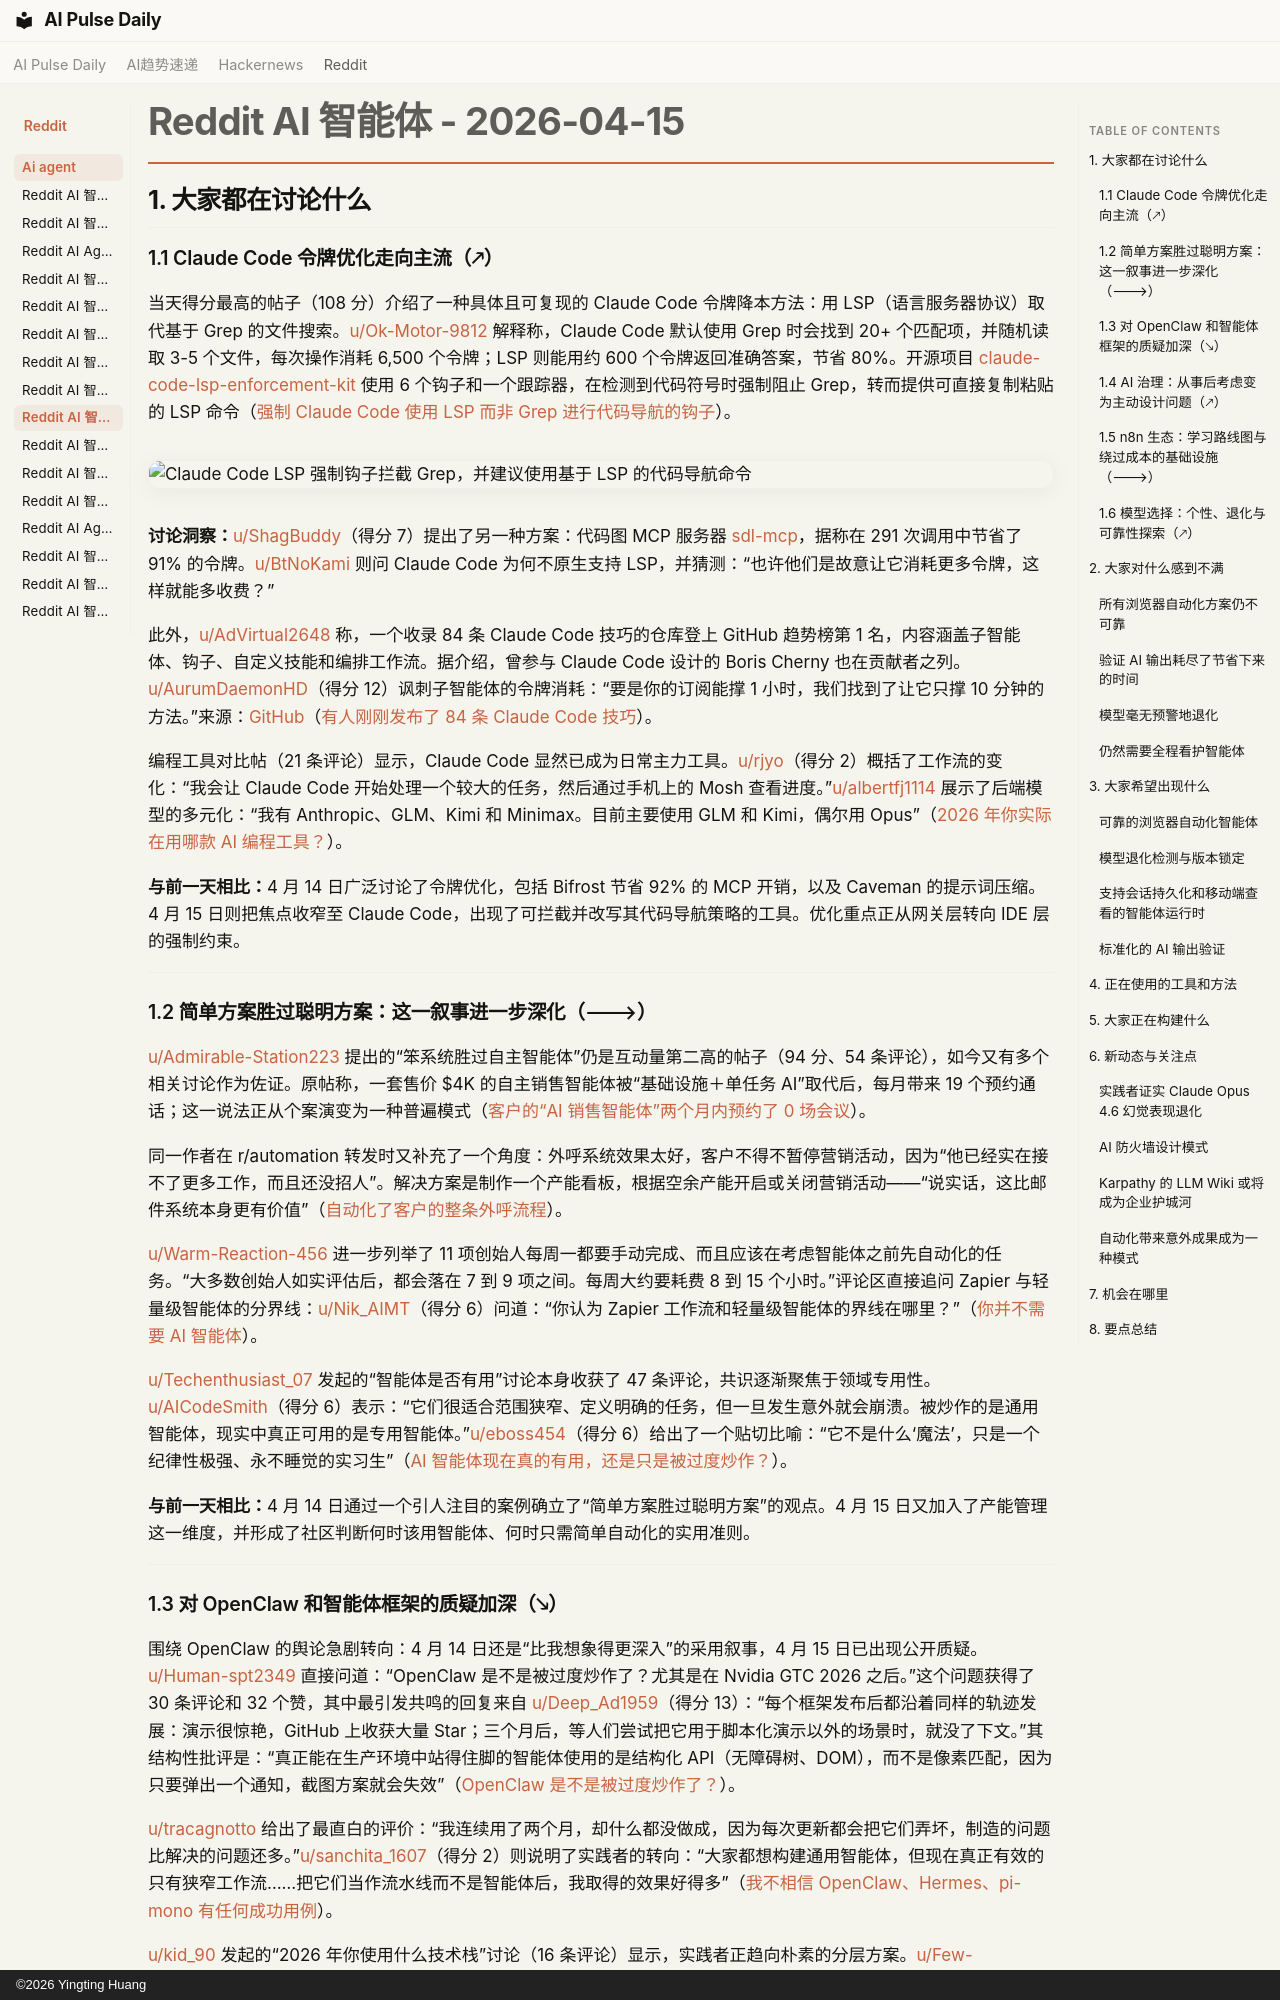

repository: vibewatch/vibewatch.github.io · page: reddit/ai-agent/2026-04-15.zh/index.html · generator: mkdocs · copyright: ©2026 Yingting Huang

# Reddit AI 智能体 - 2026-04-15

## 1. 大家都在讨论什么

### 1.1 Claude Code 令牌优化走向主流（🡕）

当天得分最高的帖子（108 分）介绍了一种具体且可复现的 Claude Code 令牌降本方法：用 LSP（语言服务器协议）取代基于 Grep 的文件搜索。[u/Ok-Motor-9812](https://www.reddit.com/user/Ok-Motor-9812) 解释称，Claude Code 默认使用 Grep 时会找到 20+ 个匹配项，并随机读取 3-5 个文件，每次操作消耗 6,500 个令牌；LSP 则能用约 600 个令牌返回准确答案，节省 80%。开源项目 [claude-code-lsp-enforcement-kit](https://github.com/nesaminua/claude-code-lsp-enforcement-kit) 使用 6 个钩子和一个跟踪器，在检测到代码符号时强制阻止 Grep，转而提供可直接复制粘贴的 LSP 命令（[强制 Claude Code 使用 LSP 而非 Grep 进行代码导航的钩子](https://www.reddit.com/r/AI_Agents/comments/1slligv/hooks_that_force_claude_code_to_use_lsp_instead/)）。

![Claude Code LSP 强制钩子拦截 Grep，并建议使用基于 LSP 的代码导航命令](https://preview.redd.it/rrm1ud0r08vg1.png?width=2072&format=png&auto=webp&s=4327432d3b5e94109d9258303432bd0c594f95ea)

**讨论洞察：**[u/ShagBuddy](https://www.reddit.com/user/ShagBuddy)（得分 7）提出了另一种方案：代码图 MCP 服务器 [sdl-mcp](https://github.com/GlitterKill/sdl-mcp)，据称在 291 次调用中节省了 91% 的令牌。[u/BtNoKami](https://www.reddit.com/user/BtNoKami) 则问 Claude Code 为何不原生支持 LSP，并猜测：“也许他们是故意让它消耗更多令牌，这样就能多收费？”

此外，[u/AdVirtual2648](https://www.reddit.com/user/AdVirtual2648) 称，一个收录 84 条 Claude Code 技巧的仓库登上 GitHub 趋势榜第 1 名，内容涵盖子智能体、钩子、自定义技能和编排工作流。据介绍，曾参与 Claude Code 设计的 Boris Cherny 也在贡献者之列。[u/AurumDaemonHD](https://www.reddit.com/user/AurumDaemonHD)（得分 12）讽刺子智能体的令牌消耗：“要是你的订阅能撑 1 小时，我们找到了让它只撑 10 分钟的方法。”来源：[GitHub](https://github.com/shanraisshan/claude-code-best-practice)（[有人刚刚发布了 84 条 Claude Code 技巧](https://www.reddit.com/r/AI_Agents/comments/1sl2xju/someone_just_dropped_84_claude_code_tips_thatll/)）。

编程工具对比帖（21 条评论）显示，Claude Code 显然已成为日常主力工具。[u/rjyo](https://www.reddit.com/user/rjyo)（得分 2）概括了工作流的变化：“我会让 Claude Code 开始处理一个较大的任务，然后通过手机上的 Mosh 查看进度。”[u/albertfj1114](https://www.reddit.com/user/albertfj1114) 展示了后端模型的多元化：“我有 Anthropic、GLM、Kimi 和 Minimax。目前主要使用 GLM 和 Kimi，偶尔用 Opus”（[2026 年你实际在用哪款 AI 编程工具？](https://www.reddit.com/r/AI_Agents/comments/1slczzz/which_coding_ai_tool_are_you_actually_using_in/)）。

**与前一天相比：**4 月 14 日广泛讨论了令牌优化，包括 Bifrost 节省 92% 的 MCP 开销，以及 Caveman 的提示词压缩。4 月 15 日则把焦点收窄至 Claude Code，出现了可拦截并改写其代码导航策略的工具。优化重点正从网关层转向 IDE 层的强制约束。

---

### 1.2 简单方案胜过聪明方案：这一叙事进一步深化（🡒）

[u/Admirable-Station223](https://www.reddit.com/user/Admirable-Station223) 提出的“笨系统胜过自主智能体”仍是互动量第二高的帖子（94 分、54 条评论），如今又有多个相关讨论作为佐证。原帖称，一套售价 $4K 的自主销售智能体被“基础设施＋单任务 AI”取代后，每月带来 19 个预约通话；这一说法正从个案演变为一种普遍模式（[客户的“AI 销售智能体”两个月内预约了 0 场会议](https://www.reddit.com/r/AI_Agents/comments/1skxyrx/my_clients_ai_sales_agent_booked_0_meetings_in_2/)）。

同一作者在 r/automation 转发时又补充了一个角度：外呼系统效果太好，客户不得不暂停营销活动，因为“他已经实在接不了更多工作，而且还没招人”。解决方案是制作一个产能看板，根据空余产能开启或关闭营销活动——“说实话，这比邮件系统本身更有价值”（[自动化了客户的整条外呼流程](https://www.reddit.com/r/automation/comments/1sl84vi/automated_a_clients_entire_outbound_pipeline_he/)）。

[u/Warm-Reaction-456](https://www.reddit.com/user/Warm-Reaction-456) 进一步列举了 11 项创始人每周一都要手动完成、而且应该在考虑智能体之前先自动化的任务。“大多数创始人如实评估后，都会落在 7 到 9 项之间。每周大约要耗费 8 到 15 个小时。”评论区直接追问 Zapier 与轻量级智能体的分界线：[u/Nik_AIMT](https://www.reddit.com/user/Nik_AIMT)（得分 6）问道：“你认为 Zapier 工作流和轻量级智能体的界线在哪里？”（[你并不需要 AI 智能体](https://www.reddit.com/r/AI_Agents/comments/1slvy0o/you_dont_need_an_ai_agent_you_need_to_stop_doing/)）。

[u/Techenthusiast_07](https://www.reddit.com/user/Techenthusiast_07) 发起的“智能体是否有用”讨论本身收获了 47 条评论，共识逐渐聚焦于领域专用性。[u/AICodeSmith](https://www.reddit.com/user/AICodeSmith)（得分 6）表示：“它们很适合范围狭窄、定义明确的任务，但一旦发生意外就会崩溃。被炒作的是通用智能体，现实中真正可用的是专用智能体。”[u/eboss454](https://www.reddit.com/user/eboss454)（得分 6）给出了一个贴切比喻：“它不是什么‘魔法’，只是一个纪律性极强、永不睡觉的实习生”（[AI 智能体现在真的有用，还是只是被过度炒作？](https://www.reddit.com/r/AI_Agents/comments/1sl89pz/are_ai_agents_actually_useful_yet_or_just/)）。

**与前一天相比：**4 月 14 日通过一个引人注目的案例确立了“简单方案胜过聪明方案”的观点。4 月 15 日又加入了产能管理这一维度，并形成了社区判断何时该用智能体、何时只需简单自动化的实用准则。

---
